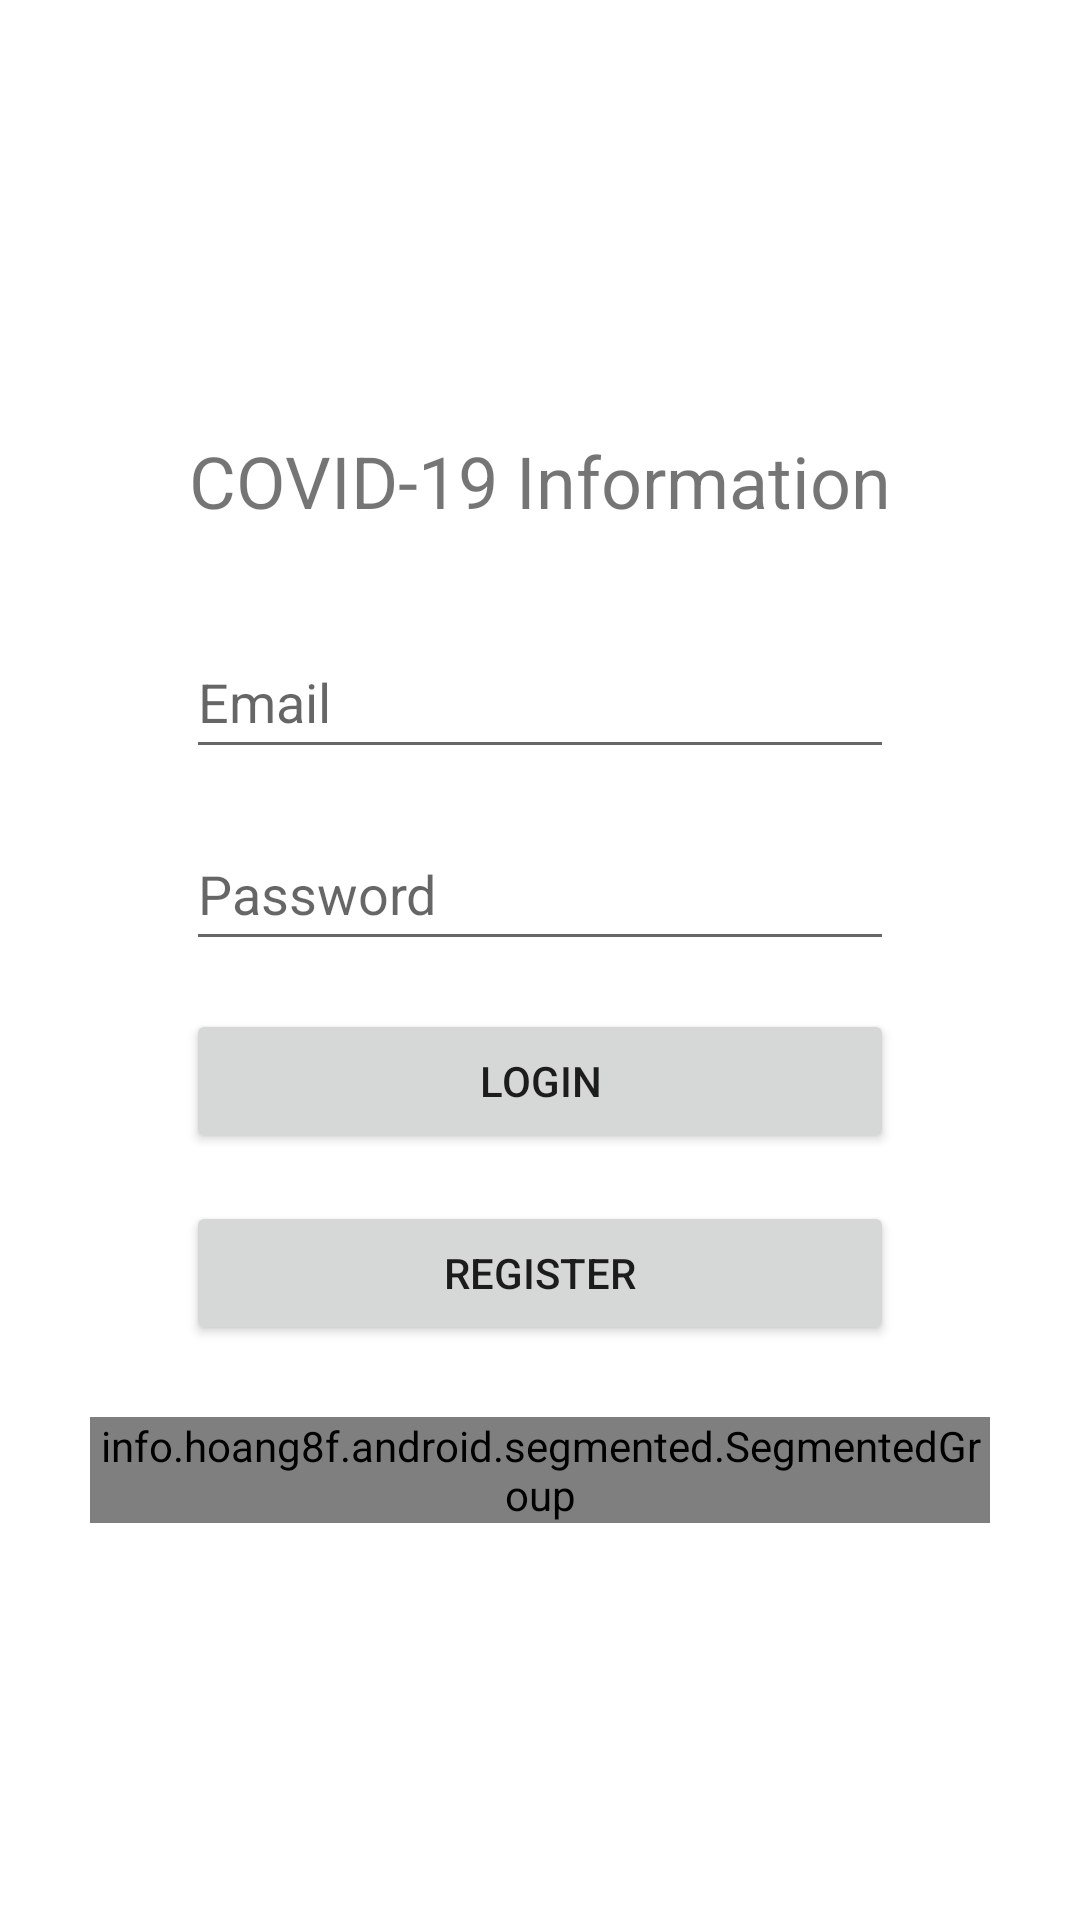

Write the Android layout XML for this screen, with the resource values it uses.
<!-- AndroidManifest.xml: application theme Theme.Final_exam -->
<!-- res/layout/activity_start.xml -->
<?xml version="1.0" encoding="utf-8"?>
<androidx.constraintlayout.widget.ConstraintLayout xmlns:android="http://schemas.android.com/apk/res/android"
    xmlns:app="http://schemas.android.com/apk/res-auto"
    xmlns:tools="http://schemas.android.com/tools"
    android:layout_width="match_parent"
    android:layout_height="match_parent"
    tools:context=".Activities.StartActivity">


    <androidx.constraintlayout.widget.ConstraintLayout
        android:layout_width="300dp"
        android:layout_height="400dp"
        app:layout_constraintBottom_toBottomOf="parent"
        app:layout_constraintEnd_toEndOf="parent"
        app:layout_constraintStart_toStartOf="parent"
        app:layout_constraintTop_toTopOf="parent">

        <Button
            android:id="@+id/reg_btn"
            android:layout_width="0dp"
            android:layout_height="wrap_content"
            android:layout_marginStart="32dp"
            android:layout_marginTop="16dp"
            android:layout_marginEnd="32dp"
            android:onClick="register"
            android:text="@string/register"
            app:layout_constraintEnd_toEndOf="parent"
            app:layout_constraintStart_toStartOf="parent"
            app:layout_constraintTop_toBottomOf="@+id/lgn_button" />

        <TextView
            android:id="@+id/textView"
            android:layout_width="wrap_content"
            android:layout_height="wrap_content"
            android:layout_marginTop="24dp"
            android:text="@string/app_name"
            android:textSize="24sp"
            app:layout_constraintEnd_toEndOf="parent"
            app:layout_constraintStart_toStartOf="parent"
            app:layout_constraintTop_toTopOf="parent"
            android:onClick="onClickTitle"
            android:clickable="true"/>
            />

        <Button
            android:id="@+id/lgn_button"
            android:layout_width="0dp"
            android:layout_height="wrap_content"
            android:layout_marginStart="32dp"
            android:layout_marginTop="16dp"
            android:layout_marginEnd="32dp"
            android:onClick="login"
            android:text="@string/login"
            app:layout_constraintEnd_toEndOf="parent"
            app:layout_constraintStart_toStartOf="parent"
            app:layout_constraintTop_toBottomOf="@+id/passwd_txt" />

        <EditText
            android:id="@+id/passwd_txt"
            android:layout_width="0dp"
            android:layout_height="wrap_content"
            android:layout_marginStart="32dp"
            android:layout_marginTop="16dp"
            android:layout_marginEnd="32dp"
            android:ems="10"
            android:hint="@string/password"
            android:inputType="textPassword"
            android:minHeight="48dp"
            app:layout_constraintEnd_toEndOf="parent"
            app:layout_constraintStart_toStartOf="parent"
            app:layout_constraintTop_toBottomOf="@+id/email_txt" />

        <EditText
            android:id="@+id/email_txt"
            android:layout_width="0dp"
            android:layout_height="wrap_content"
            android:layout_marginStart="32dp"
            android:layout_marginTop="32dp"
            android:layout_marginEnd="32dp"
            android:ems="10"
            android:hint="@string/email"
            android:inputType="textEmailAddress"
            android:minHeight="48dp"
            app:layout_constraintEnd_toEndOf="parent"
            app:layout_constraintStart_toStartOf="parent"
            app:layout_constraintTop_toBottomOf="@+id/textView" />

        <info.hoang8f.android.segmented.SegmentedGroup
            android:id="@+id/lang_group"
            android:layout_width="wrap_content"
            android:layout_height="wrap_content"
            android:layout_marginTop="24dp"
            android:orientation="horizontal"
            app:layout_constraintEnd_toEndOf="parent"
            app:layout_constraintStart_toStartOf="parent"
            app:layout_constraintTop_toBottomOf="@+id/reg_btn"
            app:sc_border_width="2dp"
            app:sc_checked_text_color="@color/white"
            app:sc_corner_radius="10dp"
            app:sc_tint_color="@color/design_default_color_primary"
            app:sc_unchecked_tint_color="@color/white">

            <RadioButton
                android:id="@+id/greek"
                style="@style/RadioButton"
                android:layout_width="wrap_content"
                android:layout_height="45dp"
                android:onClick="SetLangGreek"
                android:text="@string/Greek"
                tools:layout_editor_absoluteX="139dp"
                tools:layout_editor_absoluteY="342dp" />

            <RadioButton
                android:id="@+id/english"
                style="@style/RadioButton"
                android:layout_width="wrap_content"
                android:layout_height="45dp"
                android:onClick="SetLangEnglish"
                android:text="@string/english"
                tools:layout_editor_absoluteX="134dp"
                tools:layout_editor_absoluteY="365dp" />
        </info.hoang8f.android.segmented.SegmentedGroup>


    </androidx.constraintlayout.widget.ConstraintLayout>

</androidx.constraintlayout.widget.ConstraintLayout>
<!-- resources referenced by this layout -->
<resources>
  <color name="white">#FFFFFFFF</color>
  <string name="Greek">Greek</string>
  <string name="app_name">COVID-19 Information</string>
  <string name="email">Email</string>
  <string name="english">English</string>
  <string name="login">Login</string>
  <string name="password">Password</string>
  <string name="register">Register</string>
  <style name="Theme.Final_exam" parent="Theme.MaterialComponents.DayNight.DarkActionBar">
          
          <item name="colorPrimary">@color/purple_500</item>
          <item name="colorPrimaryVariant">@color/purple_700</item>
          <item name="colorOnPrimary">@color/white</item>
          
          <item name="colorSecondary">@color/teal_200</item>
          <item name="colorSecondaryVariant">@color/teal_700</item>
          <item name="colorOnSecondary">@color/black</item>
          
          <item name="android:statusBarColor" tools:targetApi="l">?attr/colorPrimaryVariant</item>
          
      </style>
  <color name="purple_500">#FF6200EE</color>
  <color name="purple_700">#FF3700B3</color>
  <color name="teal_200">#FF03DAC5</color>
  <color name="teal_700">#FF018786</color>
  <color name="black">#FF000000</color>
</resources>
